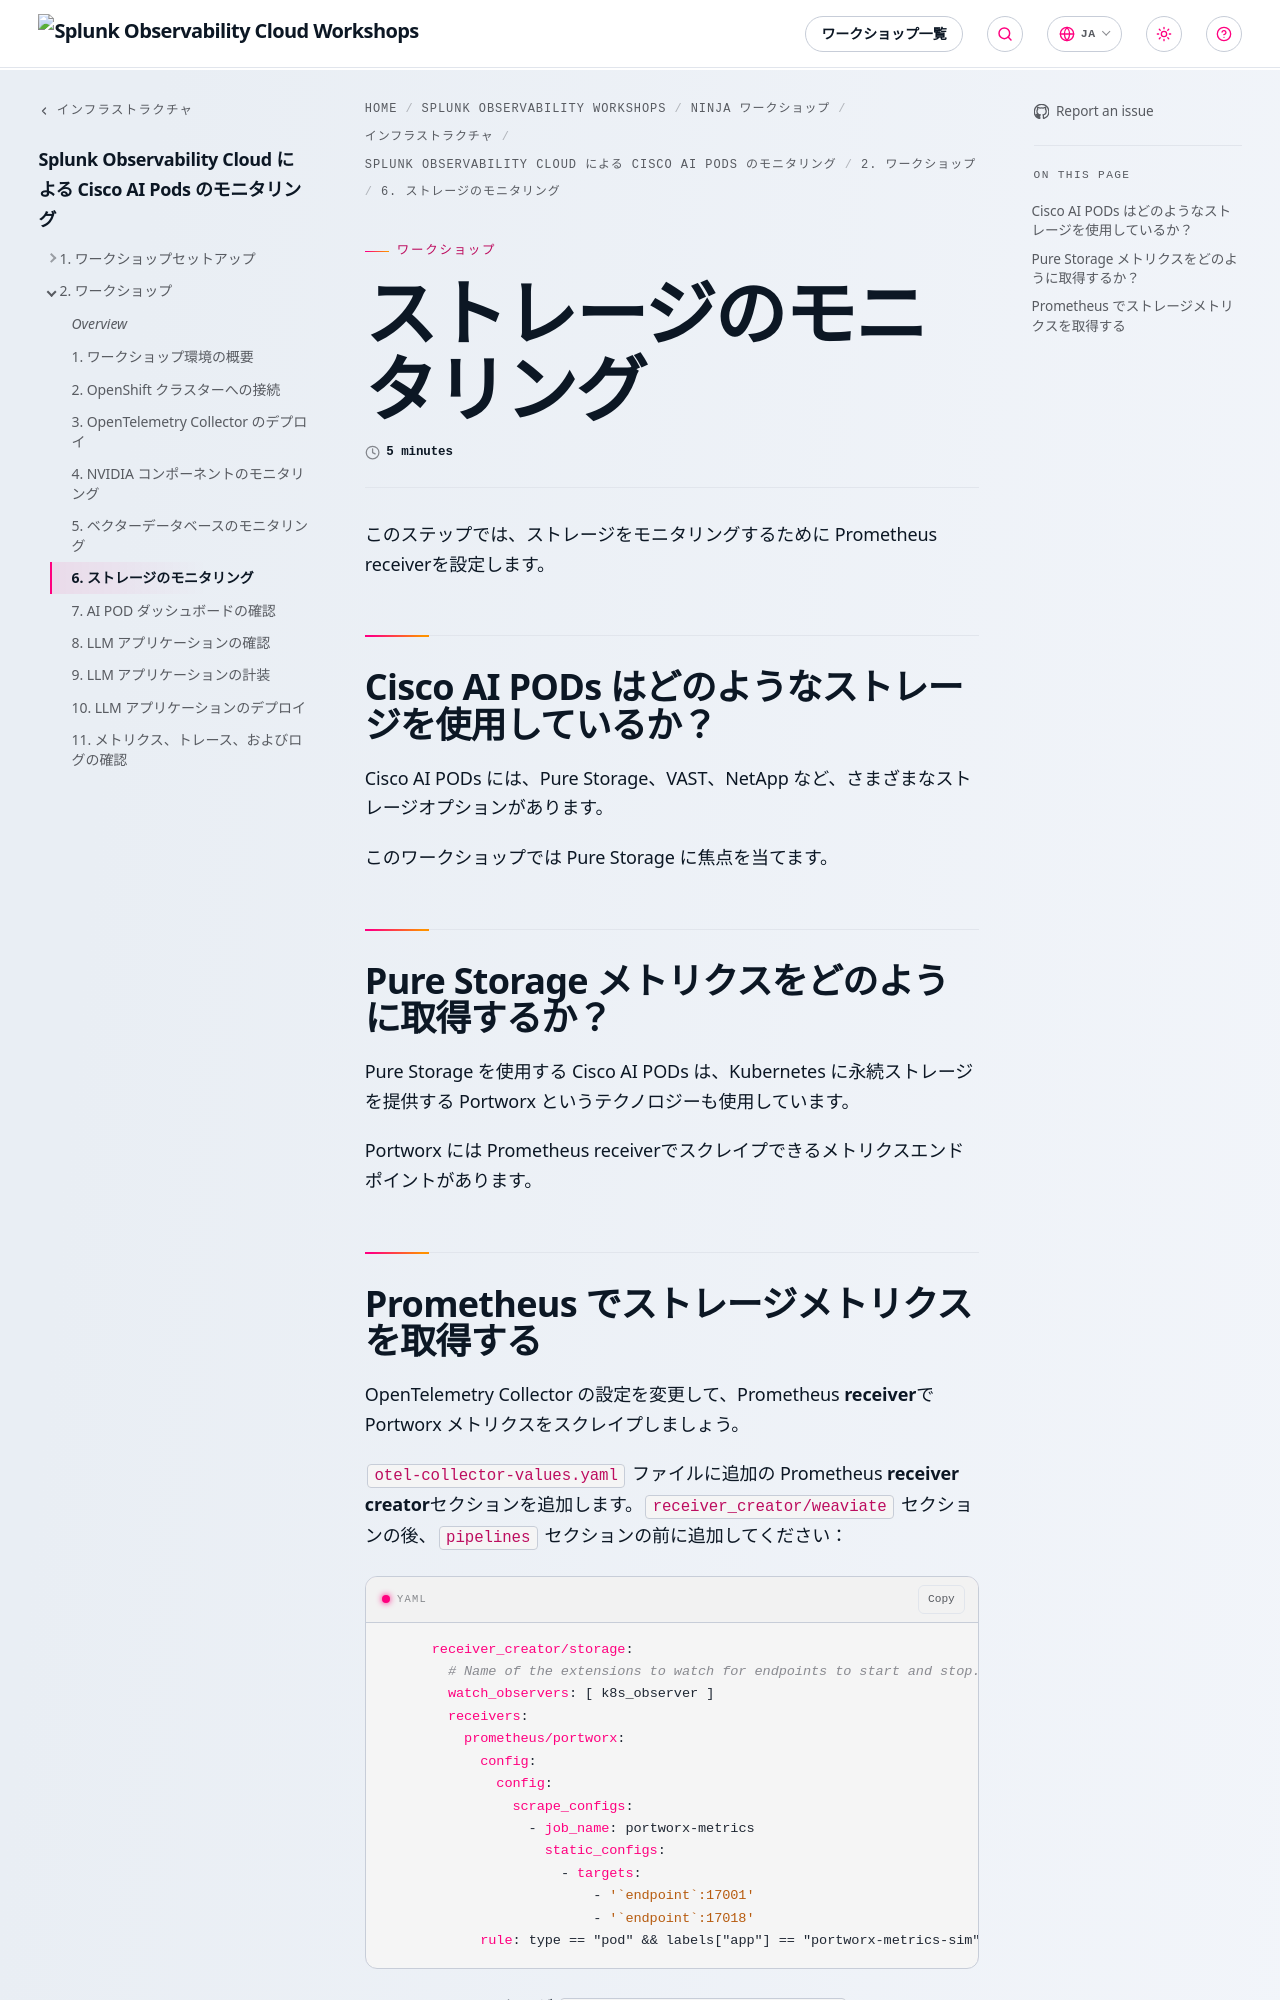

repository: splunk/observability-workshop · page: ja/ninja-workshops/infrastructure/2-cisco-ai-pods/2-workshop/6-monitor-storage/index.html · generator: mkdocs

---
title: ストレージのモニタリング
linkTitle: 6. ストレージのモニタリング
weight: 6
time: 5 minutes
---

このステップでは、ストレージをモニタリングするために Prometheus receiverを設定します。

## Cisco AI PODs はどのようなストレージを使用しているか？

Cisco AI PODs には、Pure Storage、VAST、NetApp など、さまざまなストレージオプションがあります。

このワークショップでは Pure Storage に焦点を当てます。

## Pure Storage メトリクスをどのように取得するか？

Pure Storage を使用する Cisco AI PODs は、Kubernetes に永続ストレージを提供する Portworx というテクノロジーも使用しています。

Portworx には Prometheus receiverでスクレイプできるメトリクスエンドポイントがあります。
